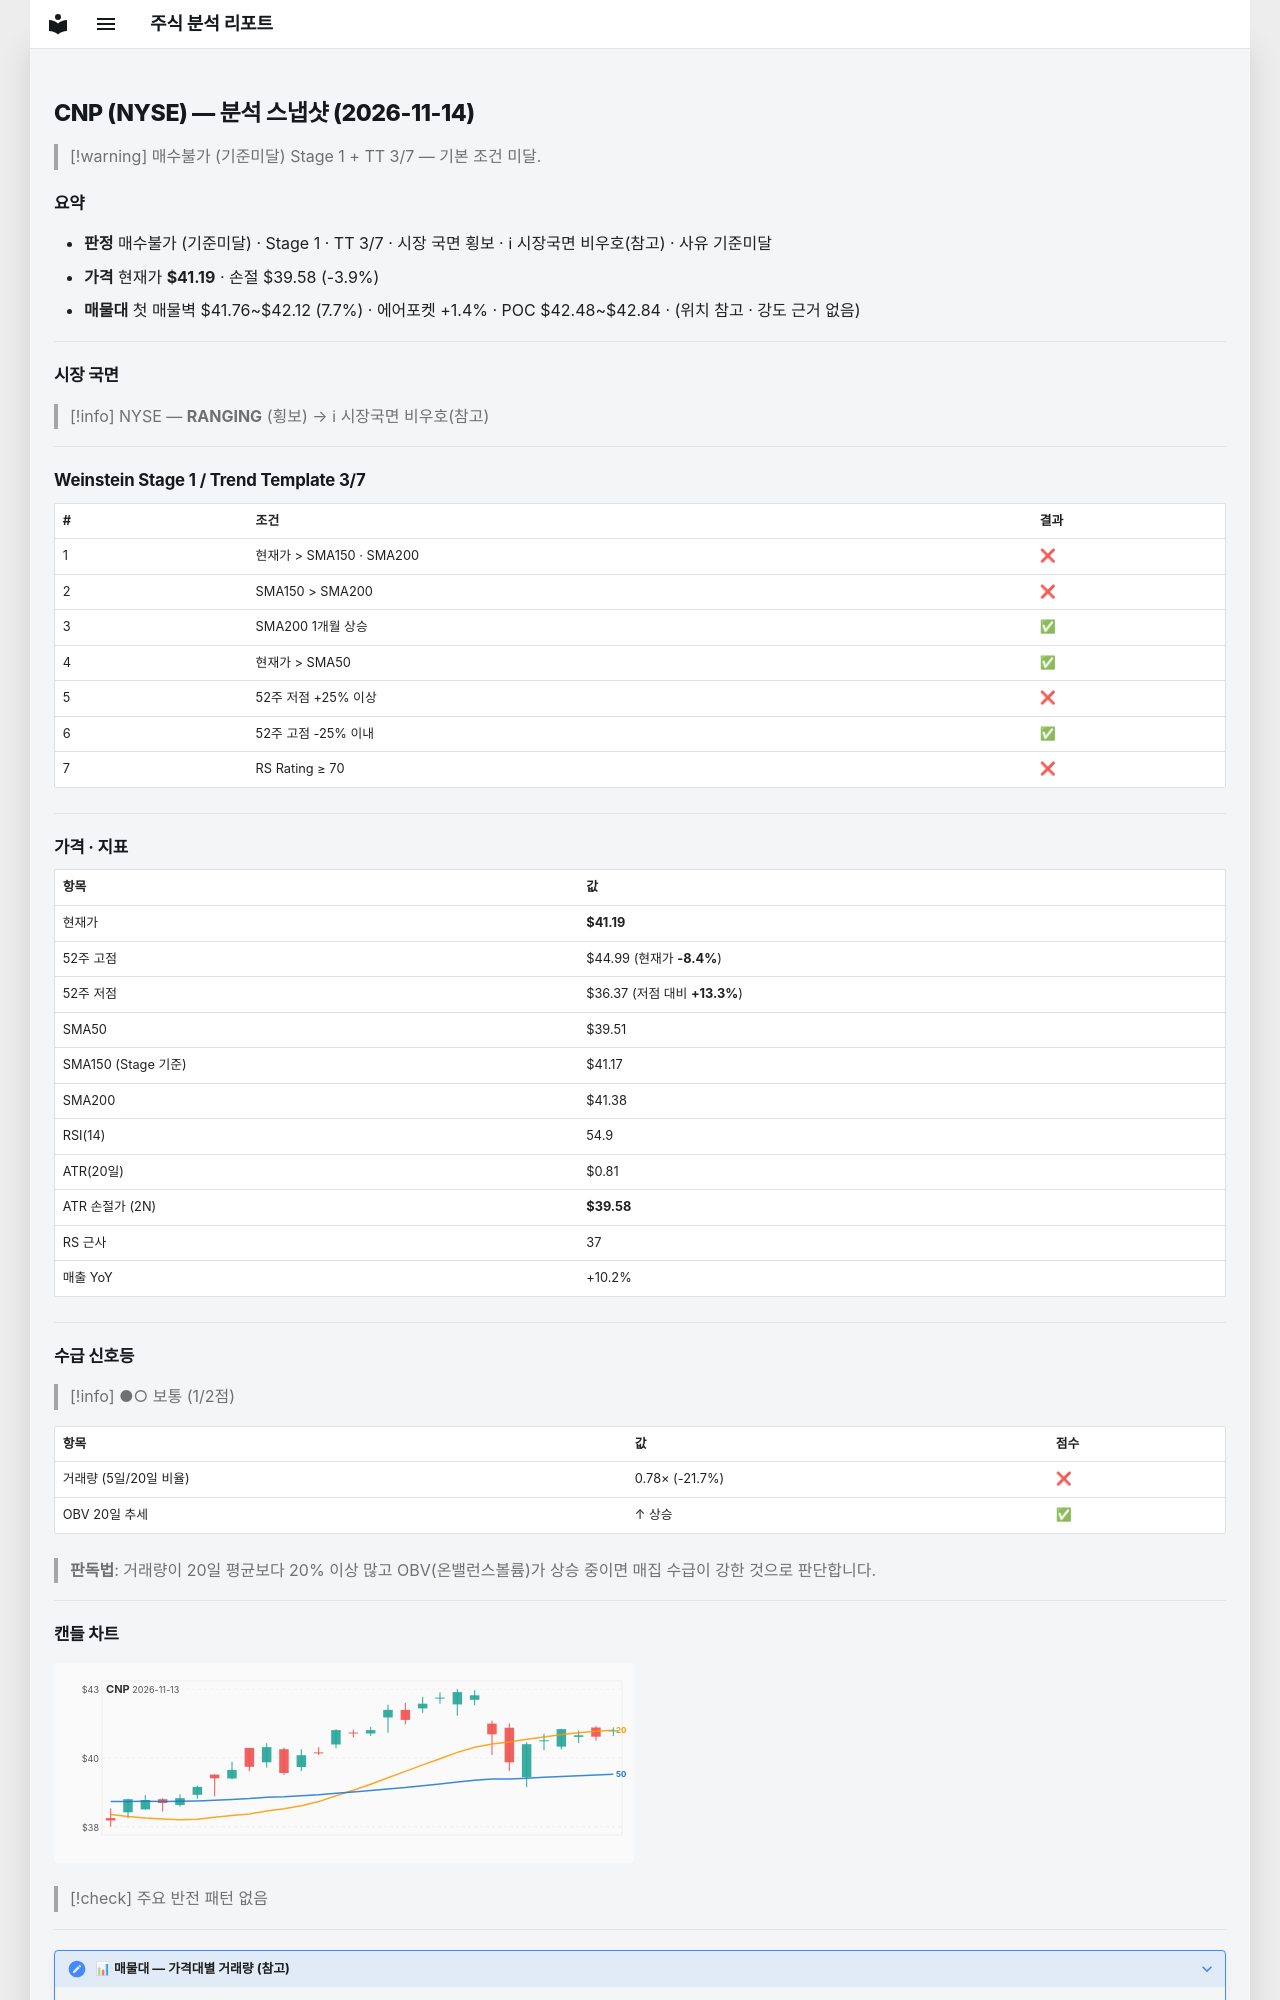

repository: soloandco/stock-reports · page: snapshots/CNP-2026-11-14/index.html · generator: mkdocs

---
type: analysis-snapshot
title: CNP 분석 스냅샷
ticker: CNP
market: NYSE
created: 2026-11-14
updated: 2026-11-14
bar-date: 2026-11-13
verdict: 매수불가
verdict-reason: 기준미달
real-rr: 2.36
sma50-gap-pct: 4.2
weekly-position: 저항대아래
weekly-overhead-price: 44.99
weekly-overhead-pct: 9.2
stage: 1
trend-template-score: 3
tt-max: 7
ma-set: sma-50-150-200
price: 41.189998626708984
stop-price: 39.57746055535178
market-regime: RANGING
supply-demand-score: 1/2
supply-demand-label: 보통
status: tracking
tags:
  - stock-agent
  - watchlist
  - CNP
  - analysis
related:
  - "[[analysis-template]]"
---

# CNP (NYSE) — 분석 스냅샷 (2026-11-14)

> [!warning] 매수불가 (기준미달)
> Stage 1 + TT 3/7 — 기본 조건 미달.

## 요약

- **판정** 매수불가 (기준미달) · Stage 1 · TT 3/7 · 시장 국면 횡보 · ℹ 시장국면 비우호(참고) · 사유 기준미달
- **가격** 현재가 **$41.19** · 손절 $39.58 (-3.9%)
- **매물대** 첫 매물벽 $41.76~$42.12 (7.7%) · 에어포켓 +1.4% · POC $42.48~$42.84 · (위치 참고 · 강도 근거 없음)

---

## 시장 국면

> [!info] NYSE — **RANGING** (횡보) → ℹ 시장국면 비우호(참고)

---

## Weinstein Stage 1 / Trend Template 3/7

| # | 조건 | 결과 |
|---|------|------|
| 1 | 현재가 > SMA150 · SMA200 | ❌ |
| 2 | SMA150 > SMA200 | ❌ |
| 3 | SMA200 1개월 상승 | ✅ |
| 4 | 현재가 > SMA50 | ✅ |
| 5 | 52주 저점 +25% 이상 | ❌ |
| 6 | 52주 고점 -25% 이내 | ✅ |
| 7 | RS Rating ≥ 70 | ❌ |

---

## 가격 · 지표

| 항목 | 값 |
|------|---|
| 현재가 | **$41.19** |
| 52주 고점 | $44.99 (현재가 **-8.4%**) |
| 52주 저점 | $36.37 (저점 대비 **+13.3%**) |
| SMA50 | $39.51 |
| SMA150 (Stage 기준) | $41.17 |
| SMA200 | $41.38 |
| RSI(14) | 54.9 |
| ATR(20일) | $0.81 |
| ATR 손절가 (2N) | **$39.58** |
| RS 근사 | 37 |
| 매출 YoY | +10.2% |

---
## 수급 신호등

> [!info] ●○ 보통 (1/2점)

| 항목 | 값 | 점수 |
|------|------|------|
| 거래량 (5일/20일 비율) | 0.78× (-21.7%) | ❌ |
| OBV 20일 추세 | ↑ 상승 | ✅ |

> **판독법**: 거래량이 20일 평균보다 20% 이상 많고 OBV(온밸런스볼륨)가 상승 중이면 매집 수급이 강한 것으로 판단합니다.

---
